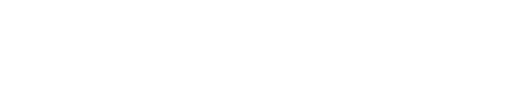
t = 0.00 s
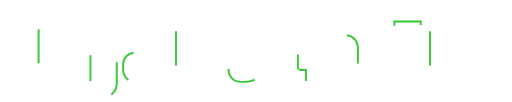
t = 0.75 s
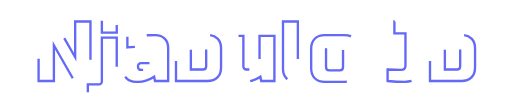
t = 1.75 s
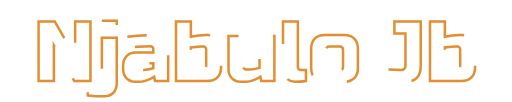
t = 2.50 s
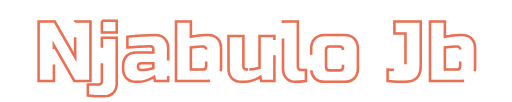
t = 3.25 s
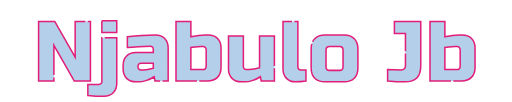
t = 4.25 s

The animated SVG that drew these frames (rendered in a browser with its animation timeline set to each time). Animation: 1 CSS @keyframes rule; one cycle of 5.00 s, repeats indefinitely.


<svg xmlns="http://www.w3.org/2000/svg" viewBox="0 0 600 120" width="600" height="120">
  <style>
    svg {
      font-family: "Russo One", sans-serif;
      width: 100%;
      height: 100%;
    }
    svg text {
      animation: stroke 5s infinite alternate;
      stroke-width: 2;
      font-size: 100px;
    }
    @keyframes stroke {
      0% {
        fill: rgba(72, 138, 204, 0);
        stroke: #FF69B4; /* Hot Pink */
        stroke-dashoffset: 25%;
        stroke-dasharray: 0 50%;
        stroke-width: 2;
      }
      20% {
        fill: rgba(72, 138, 204, 0);
        stroke: #33CC33; /* Lime Green */
      }
      40% {
        fill: rgba(72, 138, 204, 0);
        stroke: #6666FF; /* Blue */
      }
      60% {
        fill: rgba(72, 138, 204, 0);
        stroke: #FF9900; /* Orange */
      }
      80% {
        fill: rgba(72, 138, 204, 0);
        stroke: #CC33CC; /* Purple */
        stroke-width: 3;
      }
      100% {
        fill: rgba(72, 138, 204, 1);
        stroke: #FF0000; /* Red */
        stroke-dashoffset: -25%;
        stroke-dasharray: 50% 0;
        stroke-width: 0;
      }
    }
  </style>
  <text x="50%" y="50%" dy=".35em" text-anchor="middle">Njabulo Jb</text>
</svg>

